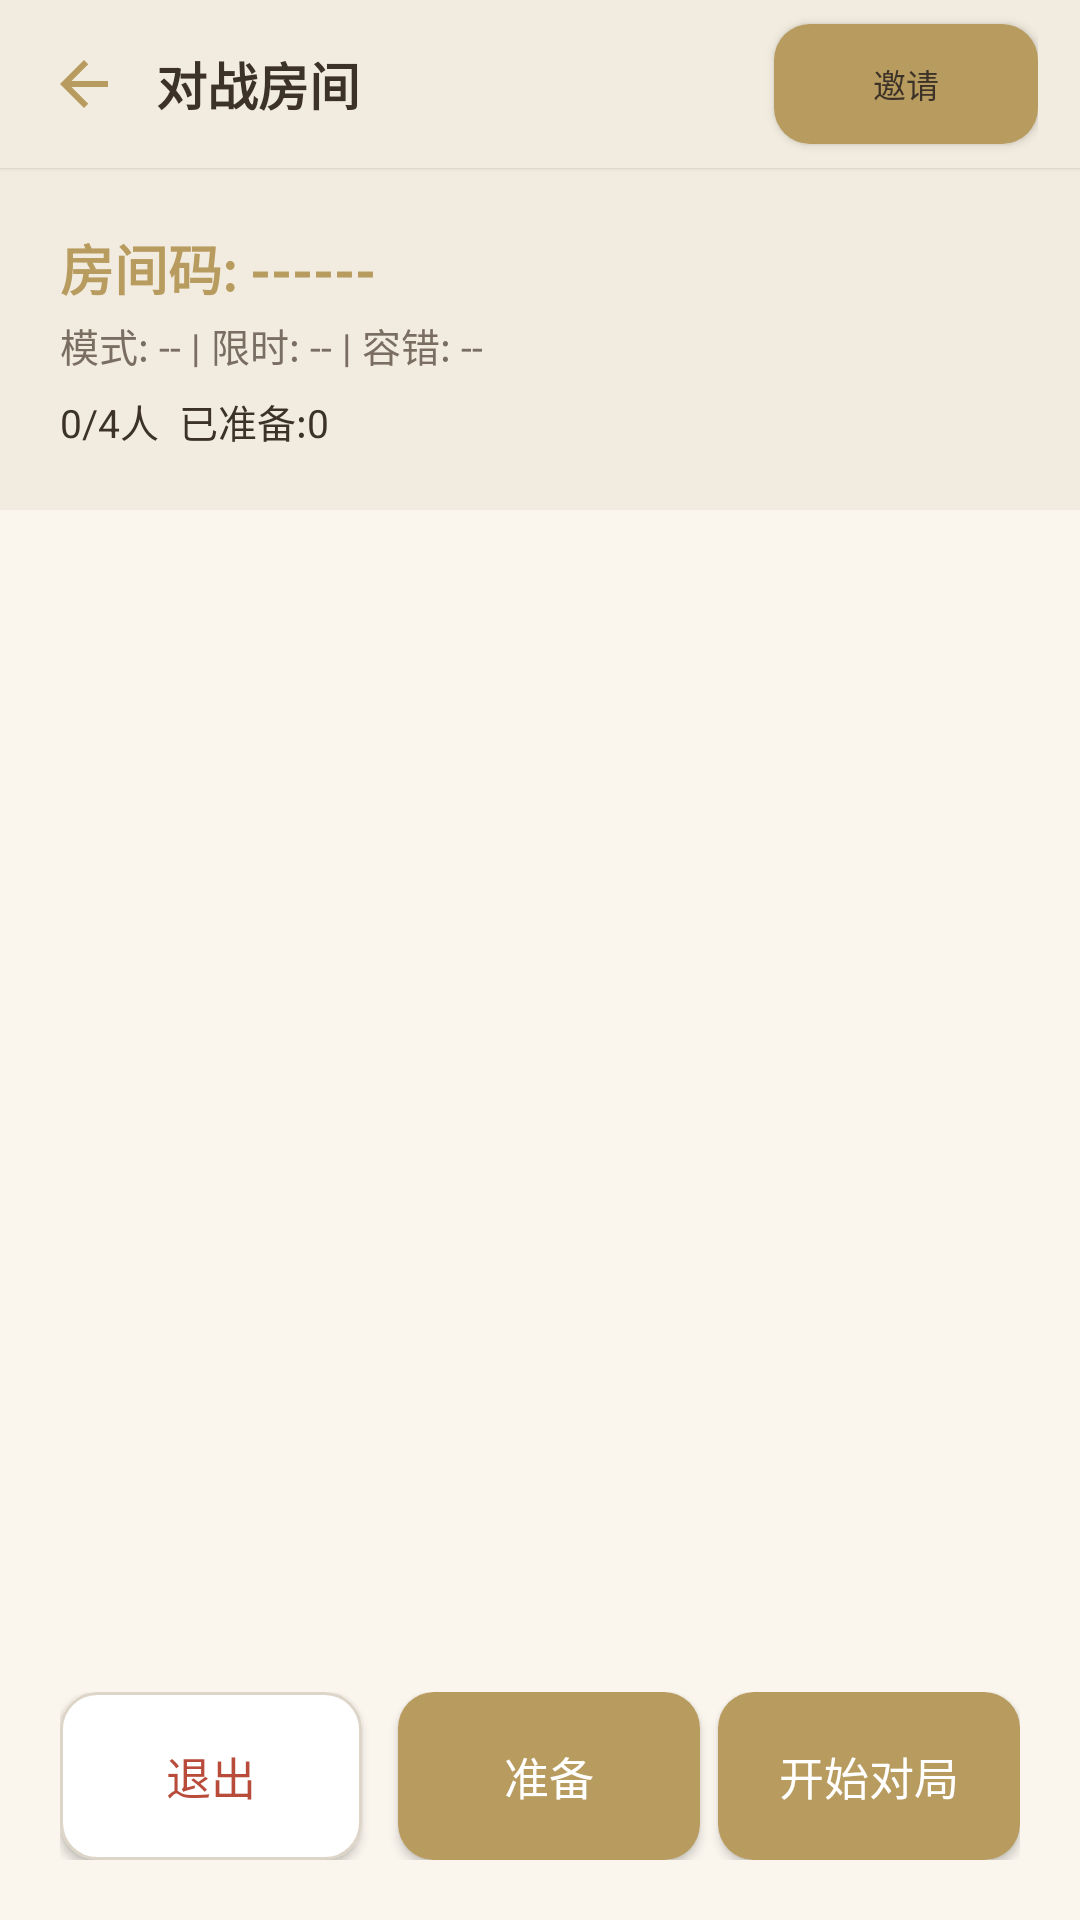

Produce the Android XML layout that renders to this screen, including the resource entries it uses.
<!-- AndroidManifest.xml: application theme Theme.FeihuaLingGame -->
<!-- res/layout/activity_multi_room.xml -->
<?xml version="1.0" encoding="utf-8"?>
<LinearLayout xmlns:android="http://schemas.android.com/apk/res/android"
    xmlns:app="http://schemas.android.com/apk/res-auto"
    android:layout_width="match_parent"
    android:layout_height="match_parent"
    android:orientation="vertical"
    android:background="@color/poetry_background"
    android:fitsSystemWindows="true">

    <LinearLayout
        android:layout_width="match_parent"
        android:layout_height="@dimen/top_bar_height"
        android:orientation="horizontal"
        android:gravity="center_vertical"
        android:background="@color/poetry_card_background"
        android:elevation="1dp"
        android:paddingStart="@dimen/padding_tiny"
        android:paddingEnd="@dimen/padding_medium">

        <ImageView
            android:id="@+id/btn_back"
            android:layout_width="@dimen/button_height_medium"
            android:layout_height="@dimen/button_height_medium"
            android:src="@drawable/ic_arrow_back"
            android:padding="@dimen/padding_normal" />

        <TextView
            android:layout_width="0dp"
            android:layout_height="wrap_content"
            android:layout_weight="1"
            android:text="对战房间"
            android:textSize="@dimen/text_size_subtitle"
            android:textColor="@color/poetry_text_primary"
            android:textStyle="bold" />

        <Button
            android:id="@+id/btn_invite"
            android:layout_width="wrap_content"
            android:layout_height="@dimen/button_height_small"
            android:text="邀请"
            android:textSize="@dimen/text_size_small"
            android:background="@drawable/btn_primary_bg" />
    </LinearLayout>

    <LinearLayout
        android:layout_width="match_parent"
        android:layout_height="wrap_content"
        android:orientation="vertical"
        android:padding="@dimen/padding_large"
        android:background="@color/poetry_card_background">

        <TextView
            android:id="@+id/tv_room_code"
            android:layout_width="wrap_content"
            android:layout_height="wrap_content"
            android:text="房间码: ------"
            android:textSize="@dimen/text_size_large"
            android:textColor="@color/gold"
            android:textStyle="bold" />

        <TextView
            android:id="@+id/tv_game_info"
            android:layout_width="wrap_content"
            android:layout_height="wrap_content"
            android:text="模式: -- | 限时: -- | 容错: --"
            android:textSize="@dimen/text_size_hint"
            android:textColor="@color/poetry_text_secondary"
            android:layout_marginTop="@dimen/margin_tiny" />

        <TextView
            android:id="@+id/tv_player_count"
            android:layout_width="wrap_content"
            android:layout_height="wrap_content"
            android:text="0/4人  已准备:0"
            android:textSize="@dimen/text_size_normal"
            android:textColor="@color/poetry_text_primary"
            android:layout_marginTop="@dimen/margin_small" />
    </LinearLayout>

    <androidx.recyclerview.widget.RecyclerView
        android:id="@+id/rv_players"
        android:layout_width="match_parent"
        android:layout_height="0dp"
        android:layout_weight="1"
        android:padding="@dimen/padding_small" />

    <LinearLayout
        android:layout_width="match_parent"
        android:layout_height="wrap_content"
        android:orientation="horizontal"
        android:padding="@dimen/padding_large"
        android:gravity="center">

        <Button
            android:id="@+id/btn_leave"
            android:layout_width="0dp"
            android:layout_height="@dimen/button_height_large"
            android:layout_weight="1"
            android:text="退出"
            android:textSize="@dimen/text_size_body"
            android:textColor="@color/error"
            android:background="@drawable/btn_secondary_bg"
            android:layout_marginEnd="@dimen/margin_small" />

        <Button
            android:id="@+id/btn_ready"
            android:layout_width="0dp"
            android:layout_height="@dimen/button_height_large"
            android:layout_weight="1"
            android:text="准备"
            android:textSize="@dimen/text_size_body"
            android:textColor="@android:color/white"
            android:background="@drawable/btn_primary_bg"
            android:layout_marginStart="@dimen/margin_small" />

        <Button
            android:id="@+id/btn_start"
            android:layout_width="0dp"
            android:layout_height="@dimen/button_height_large"
            android:layout_weight="1"
            android:text="开始对局"
            android:textSize="@dimen/text_size_body"
            android:textColor="@android:color/white"
            android:background="@drawable/btn_primary_bg"
            android:layout_marginStart="@dimen/margin_small" />
    </LinearLayout>
</LinearLayout>
<!-- resources referenced by this layout -->
<resources>
  <color name="error">#B84B3A</color>
  <color name="gold">#B89B5E</color>
  <color name="poetry_background">@color/paper</color>
  <color name="poetry_card_background">@color/paper_dark</color>
  <color name="poetry_text_primary">@color/text_primary</color>
  <color name="poetry_text_secondary">@color/text_secondary</color>
  <dimen name="button_height_large">56dp</dimen>
  <dimen name="button_height_medium">48dp</dimen>
  <dimen name="button_height_small">40dp</dimen>
  <dimen name="margin_small">8dp</dimen>
  <dimen name="margin_tiny">4dp</dimen>
  <dimen name="padding_large">24dp</dimen>
  <dimen name="padding_medium">16dp</dimen>
  <dimen name="padding_normal">12dp</dimen>
  <dimen name="padding_small">8dp</dimen>
  <dimen name="padding_tiny">4dp</dimen>
  <dimen name="text_size_body">16sp</dimen>
  <dimen name="text_size_hint">13sp</dimen>
  <dimen name="text_size_large">20sp</dimen>
  <dimen name="text_size_normal">14sp</dimen>
  <dimen name="text_size_small">12sp</dimen>
  <dimen name="text_size_subtitle">18sp</dimen>
  <dimen name="top_bar_height">56dp</dimen>
  <!-- drawable btn_secondary_bg (drawable) -->
  <?xml version="1.0" encoding="utf-8"?>
  <ripple xmlns:android="http://schemas.android.com/apk/res/android"
      android:color="#1A7A6E62">
      <item android:id="@android:id/mask">
          <shape android:shape="rectangle">
              <solid android:color="@android:color/white" />
              <corners android:radius="@dimen/radius_medium" />
          </shape>
      </item>
      <item>
          <selector>
              <item android:state_pressed="true">
                  <shape android:shape="rectangle">
                      <solid android:color="@color/divider" />
                      <corners android:radius="@dimen/radius_medium" />
                      <stroke android:width="1dp" android:color="@color/border" />
                  </shape>
              </item>
              <item>
                  <shape android:shape="rectangle">
                      <solid android:color="@color/surface" />
                      <corners android:radius="@dimen/radius_medium" />
                      <stroke android:width="1dp" android:color="@color/border" />
                  </shape>
              </item>
          </selector>
      </item>
  </ripple>
  <!-- drawable ic_arrow_back (drawable) -->
  <vector xmlns:android="http://schemas.android.com/apk/res/android"
      android:width="24dp"
      android:height="24dp"
      android:viewportWidth="24"
      android:viewportHeight="24">
      <path
          android:fillColor="@color/poetry_primary"
          android:pathData="M20,11H7.83l5.59,-5.59L12,4l-8,8 8,8 1.41,-1.41L7.83,13H20v-2z"/>
  </vector>
  <style name="Theme.FeihuaLingGame" parent="Base.Theme.FeihuaLingGame" />
  <color name="paper">#FAF6EE</color>
  <color name="paper_dark">#F2ECE0</color>
  <color name="text_primary">#3C3228</color>
  <color name="text_secondary">#7A6E62</color>
  <dimen name="radius_medium">12dp</dimen>
  <color name="gold_dark">#8B6D3A</color>
  <color name="divider">#EBE4D8</color>
  <color name="border">#DDD5C8</color>
  <color name="surface">#FFFFFF</color>
  <color name="poetry_primary">@color/gold</color>
  <color name="text_on_primary">#FFFFFF</color>
  <color name="ink_medium">#5C5044</color>
  <color name="ink">#3C3228</color>
  <color name="gold_light">#D4C090</color>
</resources>
